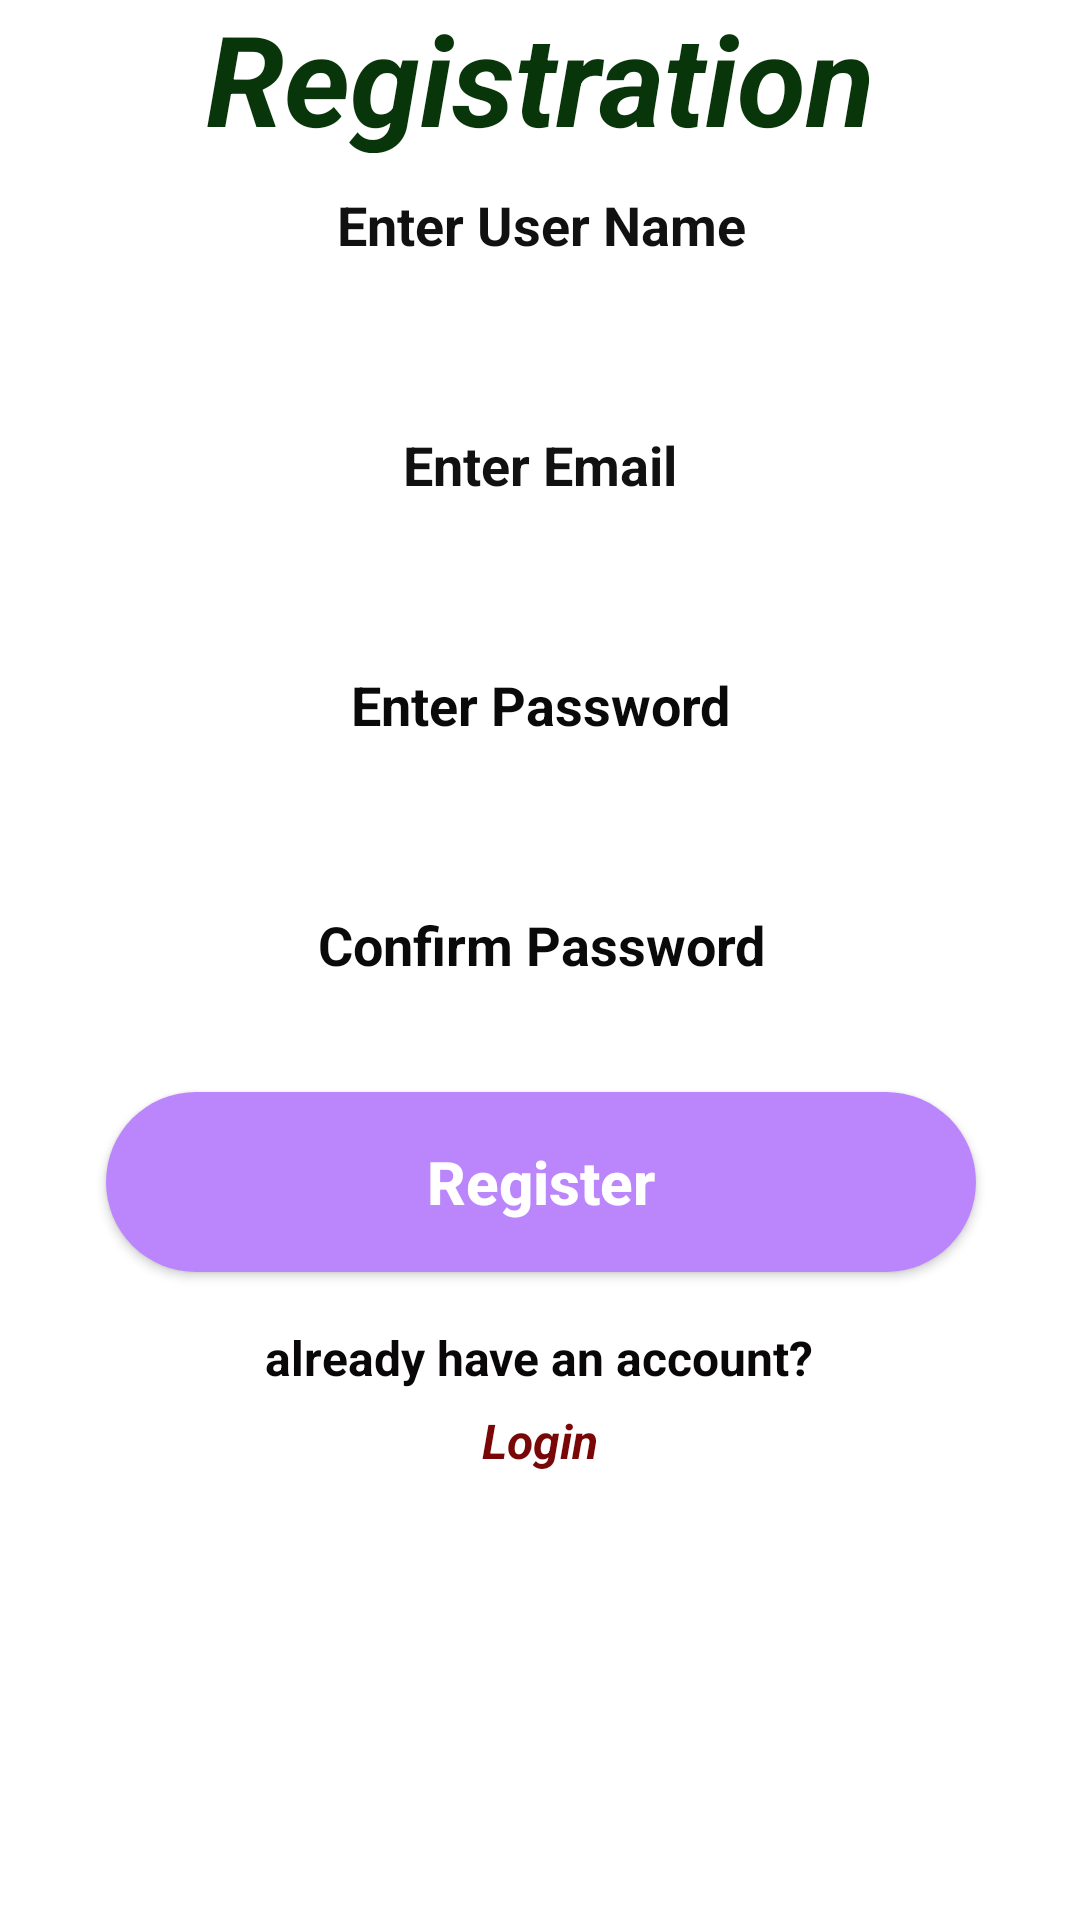

Produce the Android XML layout that renders to this screen, including the resource entries it uses.
<!-- AndroidManifest.xml: application theme Theme.MaterialComponents.Light.NoActionBar -->
<!-- res/layout/activity_registration.xml -->
<?xml version="1.0" encoding="utf-8"?>
<androidx.constraintlayout.widget.ConstraintLayout xmlns:android="http://schemas.android.com/apk/res/android"
    xmlns:app="http://schemas.android.com/apk/res-auto"
    xmlns:tools="http://schemas.android.com/tools"
    android:layout_width="match_parent"
    android:layout_height="match_parent"
    android:background="@drawable/bg1"
    tools:context=".RegistrationActivity">


    <TextView
        android:id="@+id/register"
        android:layout_width="wrap_content"
        android:layout_height="wrap_content"
        android:text="Registration"
        android:textAllCaps="false"
        android:textColor="#09350A"
        android:textSize="42sp"
        android:shadowColor="@color/yellow"
        android:textStyle="normal|bold|italic"
        app:layout_constraintBottom_toTopOf="@+id/UserN"
        app:layout_constraintEnd_toEndOf="parent"
        app:layout_constraintStart_toStartOf="parent"
        app:layout_constraintTop_toTopOf="parent" />

    <EditText
        android:id="@+id/UserN"
        android:layout_width="290dp"
        android:layout_height="48dp"
        android:layout_marginBottom="32dp"
        android:background="@drawable/input_bg"
        android:textColorHint="@color/lightBlack"
        android:gravity="center"
        android:hint="@string/enter_user_name"
        android:textColor="#121111"
        android:textColorLink="#121212"
        android:textStyle="bold"
        app:layout_constraintBottom_toTopOf="@+id/UserName1"
        app:layout_constraintEnd_toEndOf="parent"
        app:layout_constraintHorizontal_bias="0.504"
        app:layout_constraintStart_toStartOf="parent" />

    <EditText
        android:id="@+id/UserName1"
        android:layout_width="290dp"
        android:layout_height="48dp"
        android:layout_marginBottom="32dp"
        android:background="@drawable/input_bg"
        android:textColorHint="@color/lightBlack"
        android:gravity="center"
        android:hint="@string/enter_email"
        android:inputType="textEmailAddress"
        android:textColor="#121111"
        android:textColorLink="#121212"
        android:textStyle="bold"
        app:layout_constraintBottom_toTopOf="@+id/Password1"
        app:layout_constraintEnd_toEndOf="parent"
        app:layout_constraintStart_toStartOf="parent"
        app:layout_constraintTop_toTopOf="parent"
        app:layout_constraintVertical_bias="1.0" />

    <EditText
        android:id="@+id/Password1"
        android:layout_width="290dp"
        android:layout_height="48dp"
        android:layout_below="@id/UserName1"
        android:layout_marginBottom="32dp"
        android:background="@drawable/input_bg"
        android:gravity="center"
        android:hint="@string/enter_password"
        android:textColorHint="@color/lightBlack"
        android:inputType="textPassword"
        android:textColor="#0B0A0A"
        android:textColorLink="#0E0D0D"
        android:textStyle="bold"
        app:layout_constraintBottom_toTopOf="@+id/Password2"
        app:layout_constraintEnd_toEndOf="parent"
        app:layout_constraintStart_toStartOf="parent" />

    <EditText
        android:id="@+id/Password2"
        android:layout_width="290dp"
        android:layout_height="48dp"
        android:layout_below="@id/Password1"
        android:layout_marginBottom="25dp"
        android:background="@drawable/input_bg"
        android:gravity="center"
        android:hint="@string/confirm_password"
        android:textColorHint="@color/lightBlack"
        android:inputType="textPassword"
        android:textColor="#0B0A0A"
        android:textColorLink="#0E0D0D"
        android:textStyle="bold"
        app:layout_constraintBottom_toTopOf="@+id/registerBtn"
        app:layout_constraintEnd_toEndOf="parent"
        app:layout_constraintHorizontal_bias="0.504"
        app:layout_constraintStart_toStartOf="parent" />

    <Button
        android:id="@+id/registerBtn"
        android:layout_width="290dp"
        android:layout_height="60dp"
        android:layout_below="@id/Password2"
        android:layout_marginBottom="216dp"
        android:background="@drawable/drawable_btn"
        android:padding="10dp"
        android:text="@string/register"
        android:textColor="@color/white"
        android:textAllCaps="false"
        android:textSize="20sp"
        android:textStyle="bold"
        app:layout_constraintBottom_toBottomOf="parent"
        app:layout_constraintEnd_toEndOf="parent"
        app:layout_constraintHorizontal_bias="0.504"
        app:layout_constraintStart_toStartOf="parent"
        tools:ignore="MissingConstraints" />

    <TextView
        android:id="@+id/textView"
        android:layout_width="wrap_content"
        android:layout_height="wrap_content"
        android:text="@string/already_have_an_account"
        android:textColor="#090707"
        android:textSize="16sp"
        android:textStyle="bold"
        app:layout_constraintBottom_toBottomOf="parent"
        app:layout_constraintEnd_toEndOf="parent"
        app:layout_constraintHorizontal_bias="0.498"
        app:layout_constraintStart_toStartOf="parent"
        app:layout_constraintTop_toBottomOf="@+id/registerBtn"
        app:layout_constraintVertical_bias="0.091" />

    <TextView
        android:id="@+id/LoginTxtBtn"
        android:layout_width="72dp"
        android:layout_height="34dp"
        android:text="@string/login"
        android:textColor="#7A0707"
        android:textSize="16sp"
        android:textStyle="bold|italic"
        android:gravity="center"
        app:layout_constraintBottom_toBottomOf="parent"
        app:layout_constraintEnd_toEndOf="parent"
        app:layout_constraintStart_toStartOf="parent"
        app:layout_constraintTop_toBottomOf="@+id/textView"
        app:layout_constraintVertical_bias="0.0" />

</androidx.constraintlayout.widget.ConstraintLayout>
<!-- resources referenced by this layout -->
<resources>
  <color name="white">#FFFFFFFF</color>
  <color name="yellow">#E8B827</color>
  <!-- drawable drawable_btn (drawable) -->
  <?xml version="1.0" encoding="utf-8"?>
  <shape xmlns:android="http://schemas.android.com/apk/res/android">
          <solid android:color="@color/purple_200"/>
          <corners android:radius="70dp"/>
      </shape>
  <!-- drawable input_bg (drawable) -->
  <?xml version="1.0" encoding="utf-8"?>
  <shape xmlns:android="http://schemas.android.com/apk/res/android">
      <stroke android:color="@color/white" android:width="2dp"/>
      <corners android:radius="70dp" />
  </shape>
  <string name="already_have_an_account">already have an account?</string>
  <string name="confirm_password">Confirm Password</string>
  <string name="enter_email">Enter Email</string>
  <string name="enter_password">Enter Password</string>
  <string name="enter_user_name">Enter User Name</string>
  <string name="login">Login</string>
  <string name="register">Register</string>
  <color name="purple_200">#FFBB86FC</color>
</resources>
